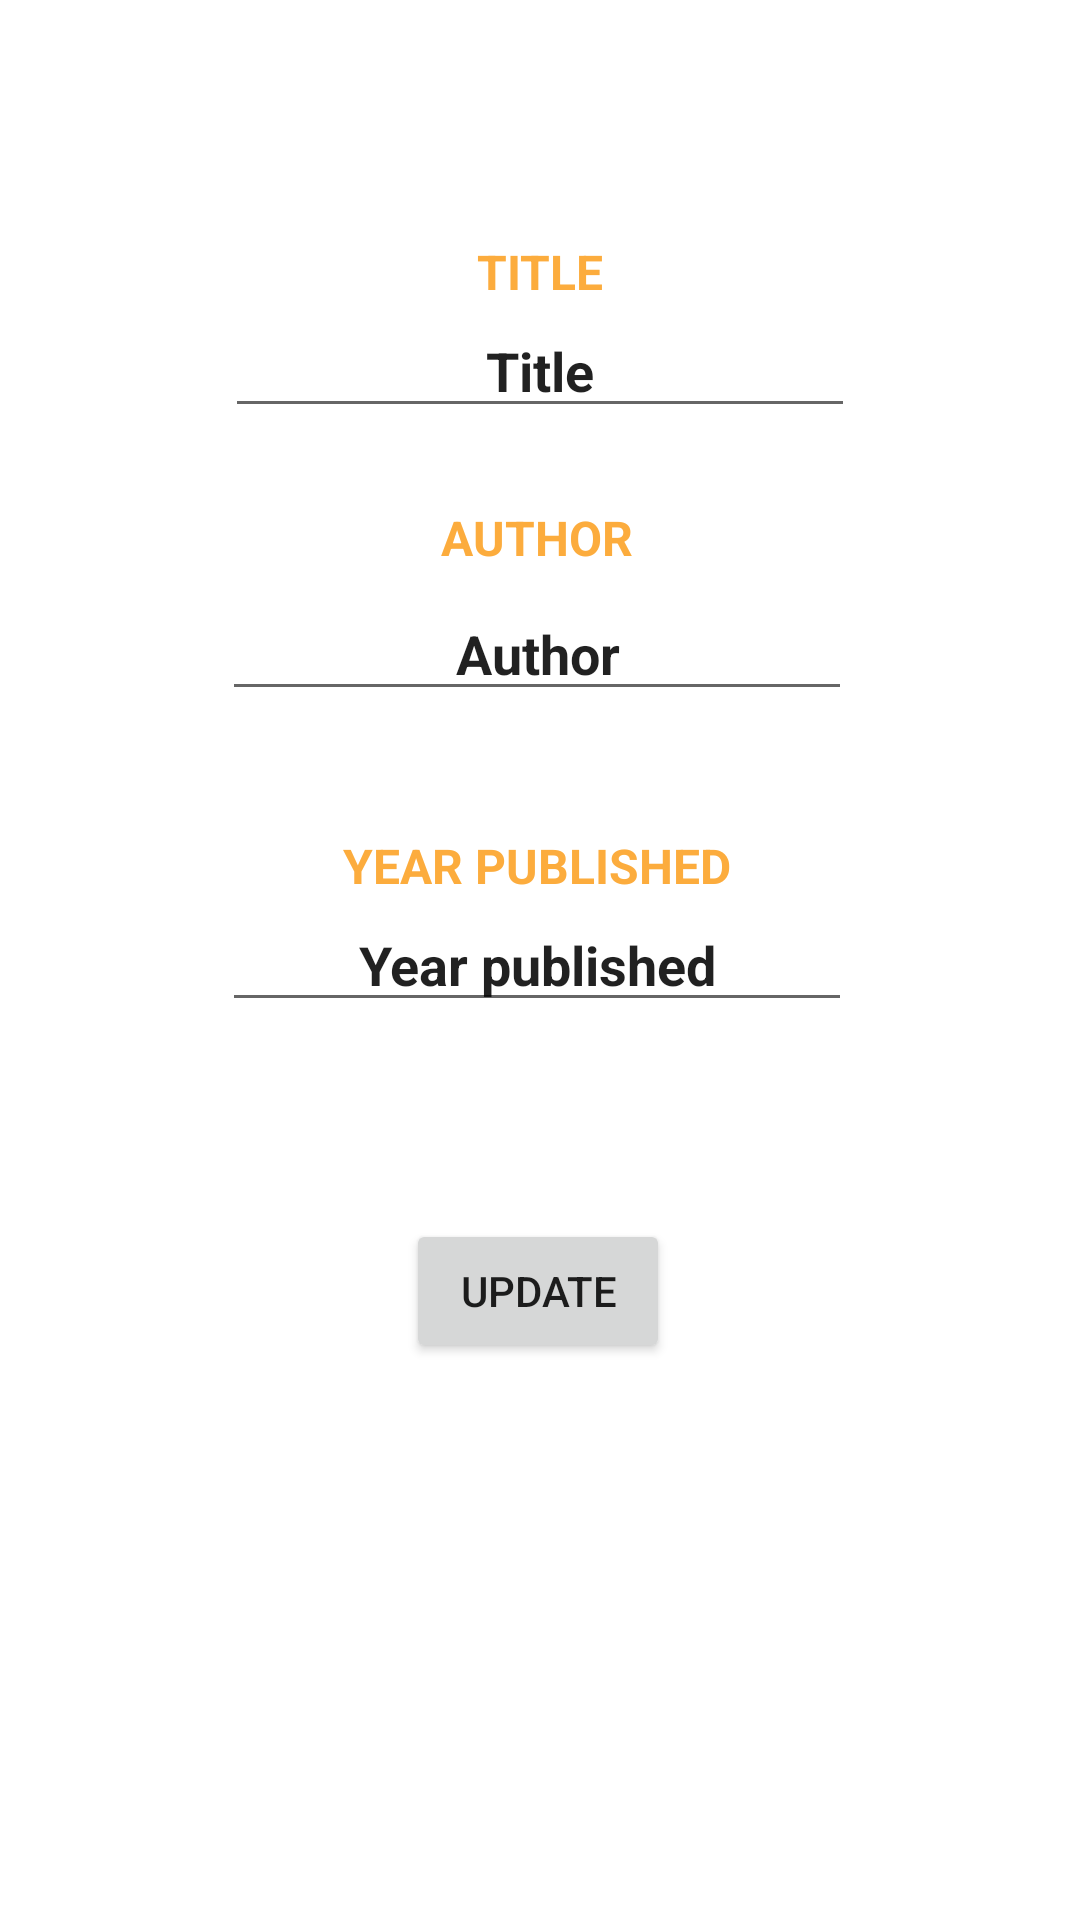

The Android layout XML behind this screen, and the referenced resources:
<!-- AndroidManifest.xml: application theme Theme.AETLibraryQR -->
<!-- res/layout/activity_update_book_admin.xml -->
<?xml version="1.0" encoding="utf-8"?>
<androidx.constraintlayout.widget.ConstraintLayout xmlns:android="http://schemas.android.com/apk/res/android"
    xmlns:app="http://schemas.android.com/apk/res-auto"
    xmlns:tools="http://schemas.android.com/tools"
    android:layout_width="match_parent"
    android:layout_height="match_parent"
    android:background="@drawable/bg"
    tools:context=".UpdateBookAdmin">

    <TextView
        android:id="@+id/textView7"
        android:layout_width="wrap_content"
        android:layout_height="wrap_content"
        android:layout_marginTop="54dp"
        android:fontFamily="sans-serif"
        android:text="Year Published"
        android:textAllCaps="true"
        android:textColor="#fcac3d"
        android:textSize="16sp"
        android:textStyle="bold"
        app:layout_constraintBottom_toTopOf="@+id/bookUpdateYearPublished"
        app:layout_constraintEnd_toEndOf="@+id/bookUpdateAuthor"
        app:layout_constraintStart_toStartOf="@+id/bookUpdateAuthor"
        app:layout_constraintTop_toBottomOf="@+id/bookUpdateAuthor"
        app:layout_constraintVertical_bias="1.0" />

    <TextView
        android:id="@+id/textView6"
        android:layout_width="wrap_content"
        android:layout_height="wrap_content"
        android:fontFamily="sans-serif"
        android:text="Title"
        android:textAllCaps="true"
        android:textColor="#fcac3d"
        android:textSize="16sp"
        android:textStyle="bold"
        app:layout_constraintBottom_toTopOf="@+id/bookUpdateTitle"
        app:layout_constraintEnd_toEndOf="parent"
        app:layout_constraintStart_toStartOf="parent"
        app:layout_constraintTop_toTopOf="parent"
        app:layout_constraintVertical_bias="1.0" />

    <TextView
        android:id="@+id/textView5"
        android:layout_width="wrap_content"
        android:layout_height="wrap_content"
        android:layout_marginBottom="47dp"
        android:fontFamily="sans-serif"
        android:text="Author"
        android:textAllCaps="true"
        android:textColor="#fcac3d"
        android:textSize="16sp"
        android:textStyle="bold"
        app:layout_constraintBottom_toBottomOf="@+id/bookUpdateAuthor"
        app:layout_constraintEnd_toEndOf="@+id/bookUpdateTitle"
        app:layout_constraintHorizontal_bias="0.493"
        app:layout_constraintStart_toStartOf="@+id/bookUpdateTitle"
        app:layout_constraintTop_toBottomOf="@+id/bookUpdateTitle"
        app:layout_constraintVertical_bias="1.0" />

    <EditText
        android:id="@+id/bookUpdateTitle"
        android:layout_width="wrap_content"
        android:layout_height="wrap_content"
        android:ems="10"
        android:inputType="textPersonName"
        android:text="Title"
        android:textAlignment="center"
        android:textStyle="bold"
        app:layout_constraintBottom_toBottomOf="parent"
        app:layout_constraintEnd_toEndOf="@+id/textView6"
        app:layout_constraintHorizontal_bias="0.502"
        app:layout_constraintStart_toStartOf="@+id/textView6"
        app:layout_constraintTop_toTopOf="parent"
        app:layout_constraintVertical_bias="0.169" />

    <EditText
        android:id="@+id/bookUpdateAuthor"
        android:layout_width="wrap_content"
        android:layout_height="wrap_content"
        android:ems="10"
        android:inputType="textPersonName"
        android:text="Author"
        android:textAlignment="center"
        android:textStyle="bold"
        app:layout_constraintBottom_toBottomOf="parent"
        app:layout_constraintEnd_toEndOf="@+id/textView5"
        app:layout_constraintStart_toStartOf="@+id/textView5"
        app:layout_constraintTop_toTopOf="parent"
        app:layout_constraintVertical_bias="0.327" />

    <EditText
        android:id="@+id/bookUpdateYearPublished"
        android:layout_width="wrap_content"
        android:layout_height="wrap_content"
        android:ems="10"
        android:inputType="textPersonName"
        android:text="Year published"
        android:textAlignment="center"
        android:textStyle="bold"
        app:layout_constraintBottom_toBottomOf="parent"
        app:layout_constraintEnd_toEndOf="@+id/textView7"
        app:layout_constraintStart_toStartOf="@+id/textView7"
        app:layout_constraintTop_toTopOf="parent" />

    <Button
        android:id="@+id/bookUpdateBtn"
        android:layout_width="wrap_content"
        android:layout_height="wrap_content"
        android:text="Update"
        app:layout_constraintBottom_toBottomOf="parent"
        app:layout_constraintEnd_toEndOf="@+id/bookUpdateYearPublished"
        app:layout_constraintHorizontal_bias="0.504"
        app:layout_constraintStart_toStartOf="@+id/bookUpdateYearPublished"
        app:layout_constraintTop_toBottomOf="@+id/bookUpdateYearPublished"
        app:layout_constraintVertical_bias="0.261" />
</androidx.constraintlayout.widget.ConstraintLayout>
<!-- resources referenced by this layout -->
<resources>
  <style name="Theme.AETLibraryQR" parent="Theme.MaterialComponents.DayNight.NoActionBar">
          
          <item name="colorPrimary">@color/purple_500</item>
          <item name="colorPrimaryVariant">@color/purple_700</item>
          <item name="colorOnPrimary">@color/white</item>
          
          <item name="colorSecondary">@color/teal_200</item>
          <item name="colorSecondaryVariant">@color/teal_700</item>
          <item name="colorOnSecondary">@color/black</item>
          
          <item name="android:statusBarColor">?attr/colorPrimaryVariant</item>
          
      </style>
  <color name="purple_500">#FF6200EE</color>
  <color name="purple_700">#FF3700B3</color>
  <color name="white">#FFFFFFFF</color>
  <color name="teal_200">#FF03DAC5</color>
  <color name="teal_700">#FF018786</color>
  <color name="black">#FF000000</color>
</resources>
